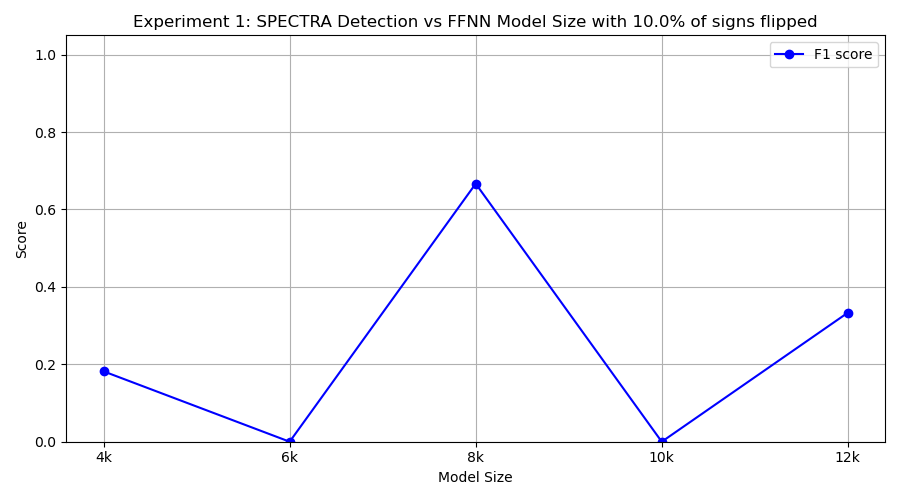

The file beside this chart, header and first rows:
model_class, tp, fp, tn, fn, precision, recall, f1
FourKMLP, 2, 10, 0, 8, 0.1667, 0.2, 0.1818
SixKMLP, 0, 0, 10, 10, 0.0, 0.0, 0.0
EightKMLP, 10, 10, 0, 0, 0.5, 1.0, 0.6667
TenKMLP, 0, 0, 10, 10, 0.0, 0.0, 0.0
TwelveKMLP, 2, 0, 10, 8, 1.0, 0.2, 0.3333
